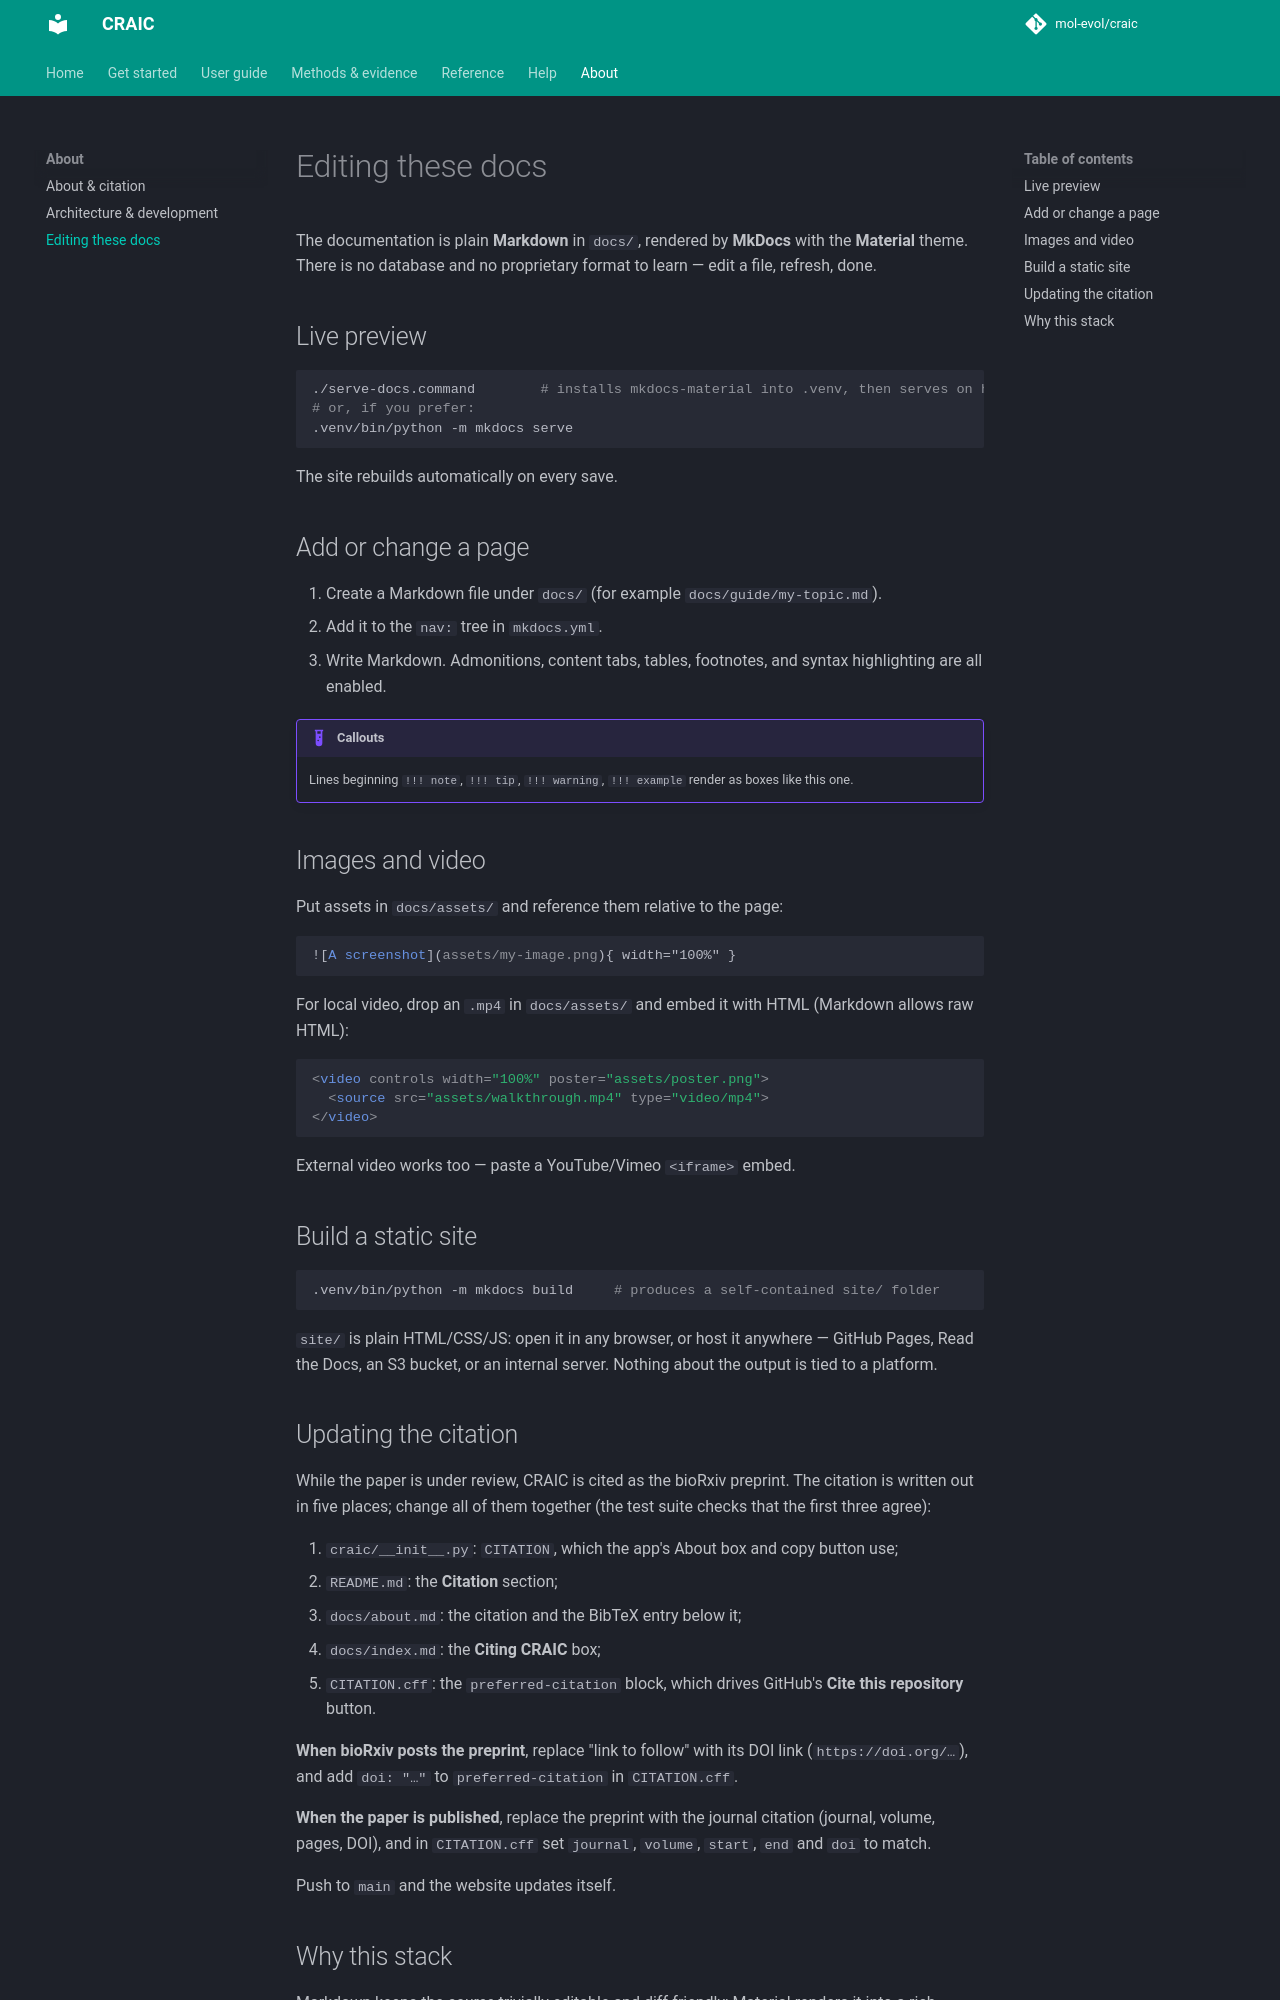

repository: mol-evol/CRAIC · page: editing-docs/index.html · generator: mkdocs

# Editing these docs

The documentation is plain **Markdown** in `docs/`, rendered by **MkDocs** with the
**Material** theme. There is no database and no proprietary format to learn — edit a file,
refresh, done.

## Live preview

```bash
./serve-docs.command        # installs mkdocs-material into .venv, then serves on http://127.0.0.1:8000
# or, if you prefer:
.venv/bin/python -m mkdocs serve
```

The site rebuilds automatically on every save.

## Add or change a page

1. Create a Markdown file under `docs/` (for example `docs/guide/my-topic.md`).
2. Add it to the `nav:` tree in `mkdocs.yml`.
3. Write Markdown. Admonitions, content tabs, tables, footnotes, and syntax highlighting are
   all enabled.

!!! example "Callouts"
    Lines beginning `!!! note`, `!!! tip`, `!!! warning`, `!!! example` render as boxes like
    this one.

## Images and video

Put assets in `docs/assets/` and reference them relative to the page:

```markdown
![A screenshot](assets/my-image.png){ width="100%" }
```

For local video, drop an `.mp4` in `docs/assets/` and embed it with HTML (Markdown allows raw
HTML):

```html
<video controls width="100%" poster="assets/poster.png">
  <source src="assets/walkthrough.mp4" type="video/mp4">
</video>
```

External video works too — paste a YouTube/Vimeo `<iframe>` embed.

## Build a static site

```bash
.venv/bin/python -m mkdocs build     # produces a self-contained site/ folder
```

`site/` is plain HTML/CSS/JS: open it in any browser, or host it anywhere — GitHub Pages,
Read the Docs, an S3 bucket, or an internal server. Nothing about the output is tied to a
platform.

## Updating the citation

While the paper is under review, CRAIC is cited as the bioRxiv preprint. The citation
is written out in five places; change all of them together (the test suite checks that
the first three agree):

1. `craic/__init__.py`: `CITATION`, which the app's About box and copy button use;
2. `README.md`: the **Citation** section;
3. `docs/about.md`: the citation and the BibTeX entry below it;
4. `docs/index.md`: the **Citing CRAIC** box;
5. `CITATION.cff`: the `preferred-citation` block, which drives GitHub's **Cite this
   repository** button.

**When bioRxiv posts the preprint**, replace "link to follow" with its DOI link
(`https://doi.org/…`), and add `doi: "…"` to `preferred-citation` in `CITATION.cff`.

**When the paper is published**, replace the preprint with the journal citation
(journal, volume, pages, DOI), and in `CITATION.cff` set `journal`, `volume`, `start`,
`end` and `doi` to match.

Push to `main` and the website updates itself.
